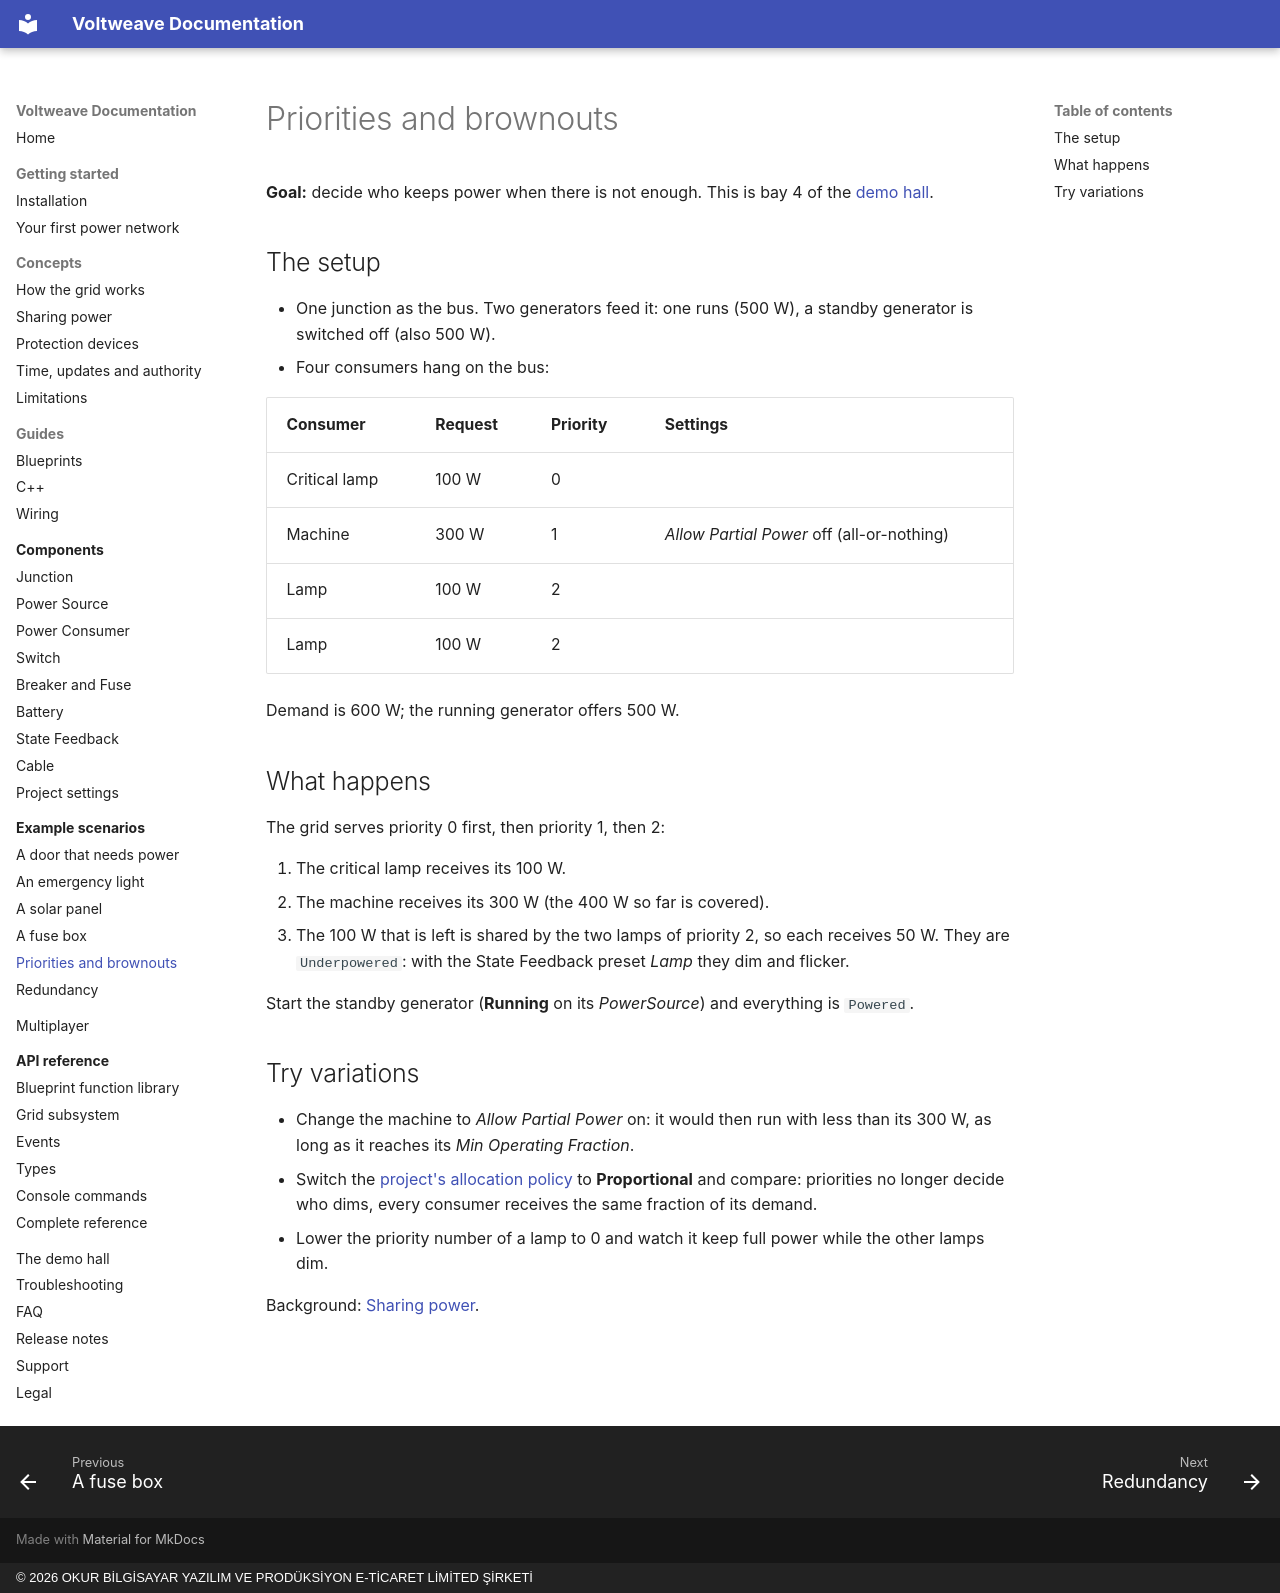

repository: OkurStudio/voltweave-docs · page: scenarios/priorities-and-brownouts/index.html · generator: mkdocs · copyright: © 2026 OKUR BİLGİSAYAR YAZILIM VE PRODÜKSİYON E-TİCARET LİMİTED ŞİRKETİ

# Priorities and brownouts

**Goal:** decide who keeps power when there is not enough. This is bay 4 of the [demo hall](../demo.md).

## The setup

* One junction as the bus. Two generators feed it: one runs (500 W), a standby generator is switched off (also 500 W).
* Four consumers hang on the bus:

| Consumer | Request | Priority | Settings |
|---|---|---|---|
| Critical lamp | 100 W | 0 | |
| Machine | 300 W | 1 | *Allow Partial Power* off (all-or-nothing) |
| Lamp | 100 W | 2 | |
| Lamp | 100 W | 2 | |

Demand is 600 W; the running generator offers 500 W.

## What happens

The grid serves priority 0 first, then priority 1, then 2:

1. The critical lamp receives its 100 W.
2. The machine receives its 300 W (the 400 W so far is covered).
3. The 100 W that is left is shared by the two lamps of priority 2, so each receives 50 W. They are `Underpowered`: with the State Feedback preset *Lamp* they dim and flicker.

Start the standby generator (**Running** on its *PowerSource*) and everything is `Powered`.

## Try variations

* Change the machine to *Allow Partial Power* on: it would then run with less than its 300 W, as long as it reaches its *Min Operating Fraction*.
* Switch the [project's allocation policy](../components/settings.md) to **Proportional** and compare: priorities no longer decide who dims, every consumer receives the same fraction of its demand.
* Lower the priority number of a lamp to 0 and watch it keep full power while the other lamps dim.

Background: [Sharing power](../concepts/sharing-power.md).
